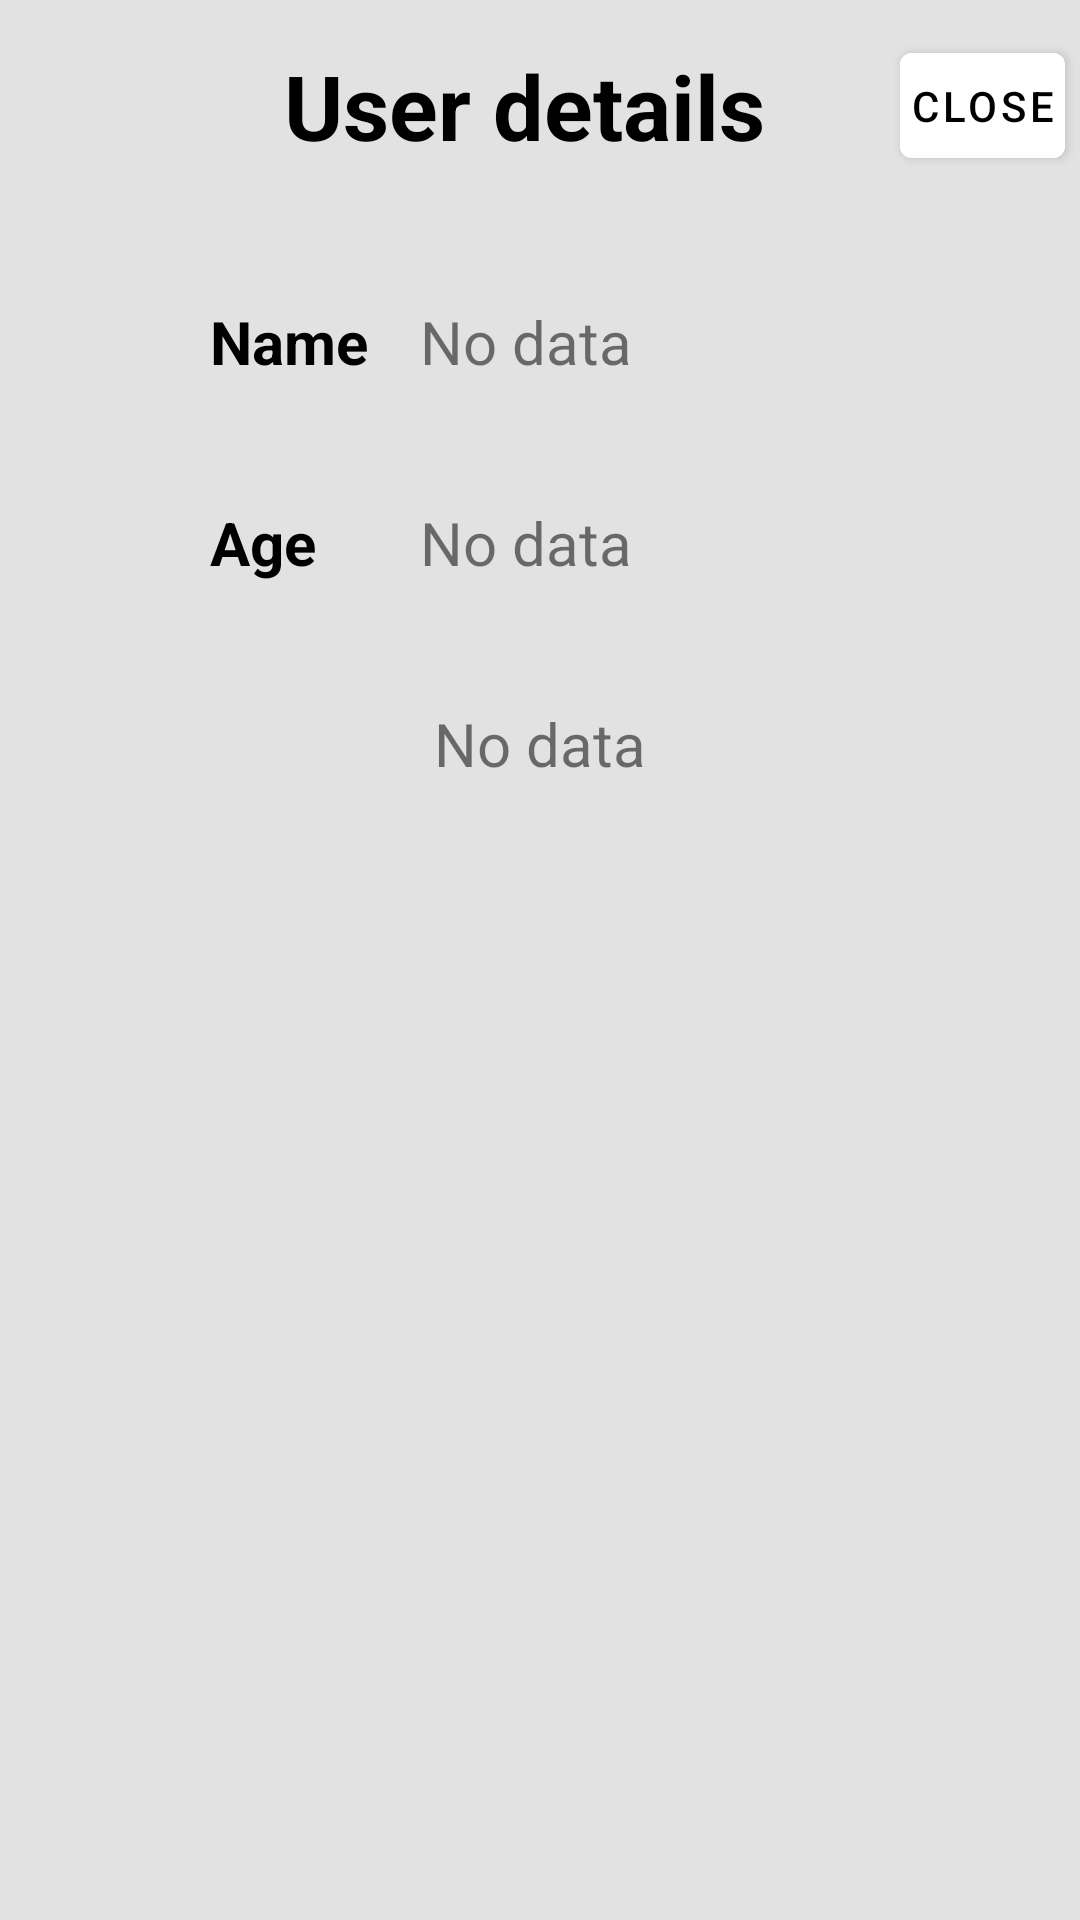

Produce the Android XML layout that renders to this screen, including the resource entries it uses.
<!-- AndroidManifest.xml: application theme Theme.Level2 -->
<!-- res/layout/fragment_user_details.xml -->
<?xml version="1.0" encoding="utf-8"?>
<LinearLayout xmlns:android="http://schemas.android.com/apk/res/android"
    xmlns:app="http://schemas.android.com/apk/res-auto"
    xmlns:tools="http://schemas.android.com/tools"
    android:orientation="vertical"
    android:layout_width="370dp"
    android:layout_height="300dp"
    android:background="#E2E2E2"
    android:elevation="10dp"
    tools:context=".UserDetailsFragment">

    <LinearLayout
        android:layout_width="match_parent"
        android:layout_height="wrap_content"
        android:orientation="horizontal"
        android:gravity="end"
        android:layout_marginTop="15dp">
        <TextView
            android:layout_width="wrap_content"
            android:layout_height="wrap_content"
            android:layout_gravity="center_vertical"
            android:textSize="30sp"
            android:textStyle="bold"
            android:textColor="@color/black"
            android:text="@string/user_details"/>

        <com.google.android.material.button.MaterialButton
            android:id="@+id/fragment_close_button"
            style="@style/Widget.MaterialComponents.Button"
            android:layout_width="55dp"
            android:layout_height="35dp"
            android:layout_gravity="center_vertical"
            android:layout_marginStart="45dp"
            android:layout_marginEnd="5dp"
            android:backgroundTint="@color/white"
            android:text="@string/close"
            android:textColor="@color/black"
            android:contentDescription="@string/a_button_to_close_user_description_window"
            android:insetLeft="0dp"
            android:insetTop="0dp"
            android:insetRight="0dp"
            android:insetBottom="0dp"
            android:padding="0dp"/>
    </LinearLayout>
    
    <LinearLayout
        android:layout_width="match_parent"
        android:layout_height="wrap_content"
        android:orientation="horizontal"
        android:gravity="center_horizontal"
        android:layout_marginTop="45dp">
        <TextView
            android:id="@+id/name_column_details_textview"
            android:layout_width="70dp"
            android:layout_height="wrap_content"
            android:layout_gravity="center_vertical"
            android:textSize="20sp"
            android:textStyle="bold"
            android:textColor="@color/black"
            android:text="@string/name" />

        <TextView
            android:id="@+id/name_details_textview"
            android:layout_width="150dp"
            android:layout_height="wrap_content"
            android:layout_gravity="center_vertical"
            android:textSize="20sp"
            android:text="@string/no_data" />
    </LinearLayout>

    <LinearLayout
        android:layout_width="match_parent"
        android:layout_height="wrap_content"
        android:orientation="horizontal"
        android:gravity="center_horizontal"
        android:layout_marginTop="40dp">
        <TextView
            android:id="@+id/age_column_details_textview"
            android:layout_width="70dp"
            android:layout_height="wrap_content"
            android:layout_gravity="center_vertical"
            android:textSize="20sp"
            android:textStyle="bold"
            android:textColor="@color/black"
            android:text="@string/age" />

        <TextView
            android:id="@+id/age_details_textview"
            android:layout_width="150dp"
            android:layout_height="wrap_content"
            android:layout_gravity="center_vertical"
            android:textSize="20sp"
            android:text="@string/no_data" />
    </LinearLayout>

    <TextView
        android:id="@+id/is_student_details_textview"
        android:layout_width="wrap_content"
        android:layout_height="wrap_content"
        android:layout_gravity="center_horizontal"
        android:textSize="20sp"
        android:layout_marginTop="40dp"
        android:text="@string/no_data" />

</LinearLayout>
<!-- resources referenced by this layout -->
<resources>
  <string name="a_button_to_close_user_description_window">A button to close user description window</string>
  <string name="age">Age</string>
  <string name="close">Close</string>
  <string name="name">Name</string>
  <string name="no_data">No data</string>
  <string name="user_details">User details</string>
  <style name="Theme.Level2" parent="Theme.MaterialComponents.DayNight.DarkActionBar">
          
          <item name="colorPrimary">@color/purple_500</item>
          <item name="colorPrimaryVariant">@color/purple_700</item>
          <item name="colorOnPrimary">@color/white</item>
          
          <item name="colorSecondary">@color/teal_200</item>
          <item name="colorSecondaryVariant">@color/teal_700</item>
          <item name="colorOnSecondary">@color/black</item>
          
          <item name="android:statusBarColor" tools:targetApi="l">?attr/colorPrimaryVariant</item>
          
      </style>
  <!-- not gathered from this repository: default colours our renderer supplied (Android Studio template values) -->
  <color name="purple_500">#FF6200EE</color>
  <color name="purple_700">#FF3700B3</color>
  <color name="teal_200">#FF03DAC5</color>
  <color name="teal_700">#FF018786</color>
  <color name="black">#FF000000</color>
  <color name="white">#FFFFFFFF</color>
</resources>
